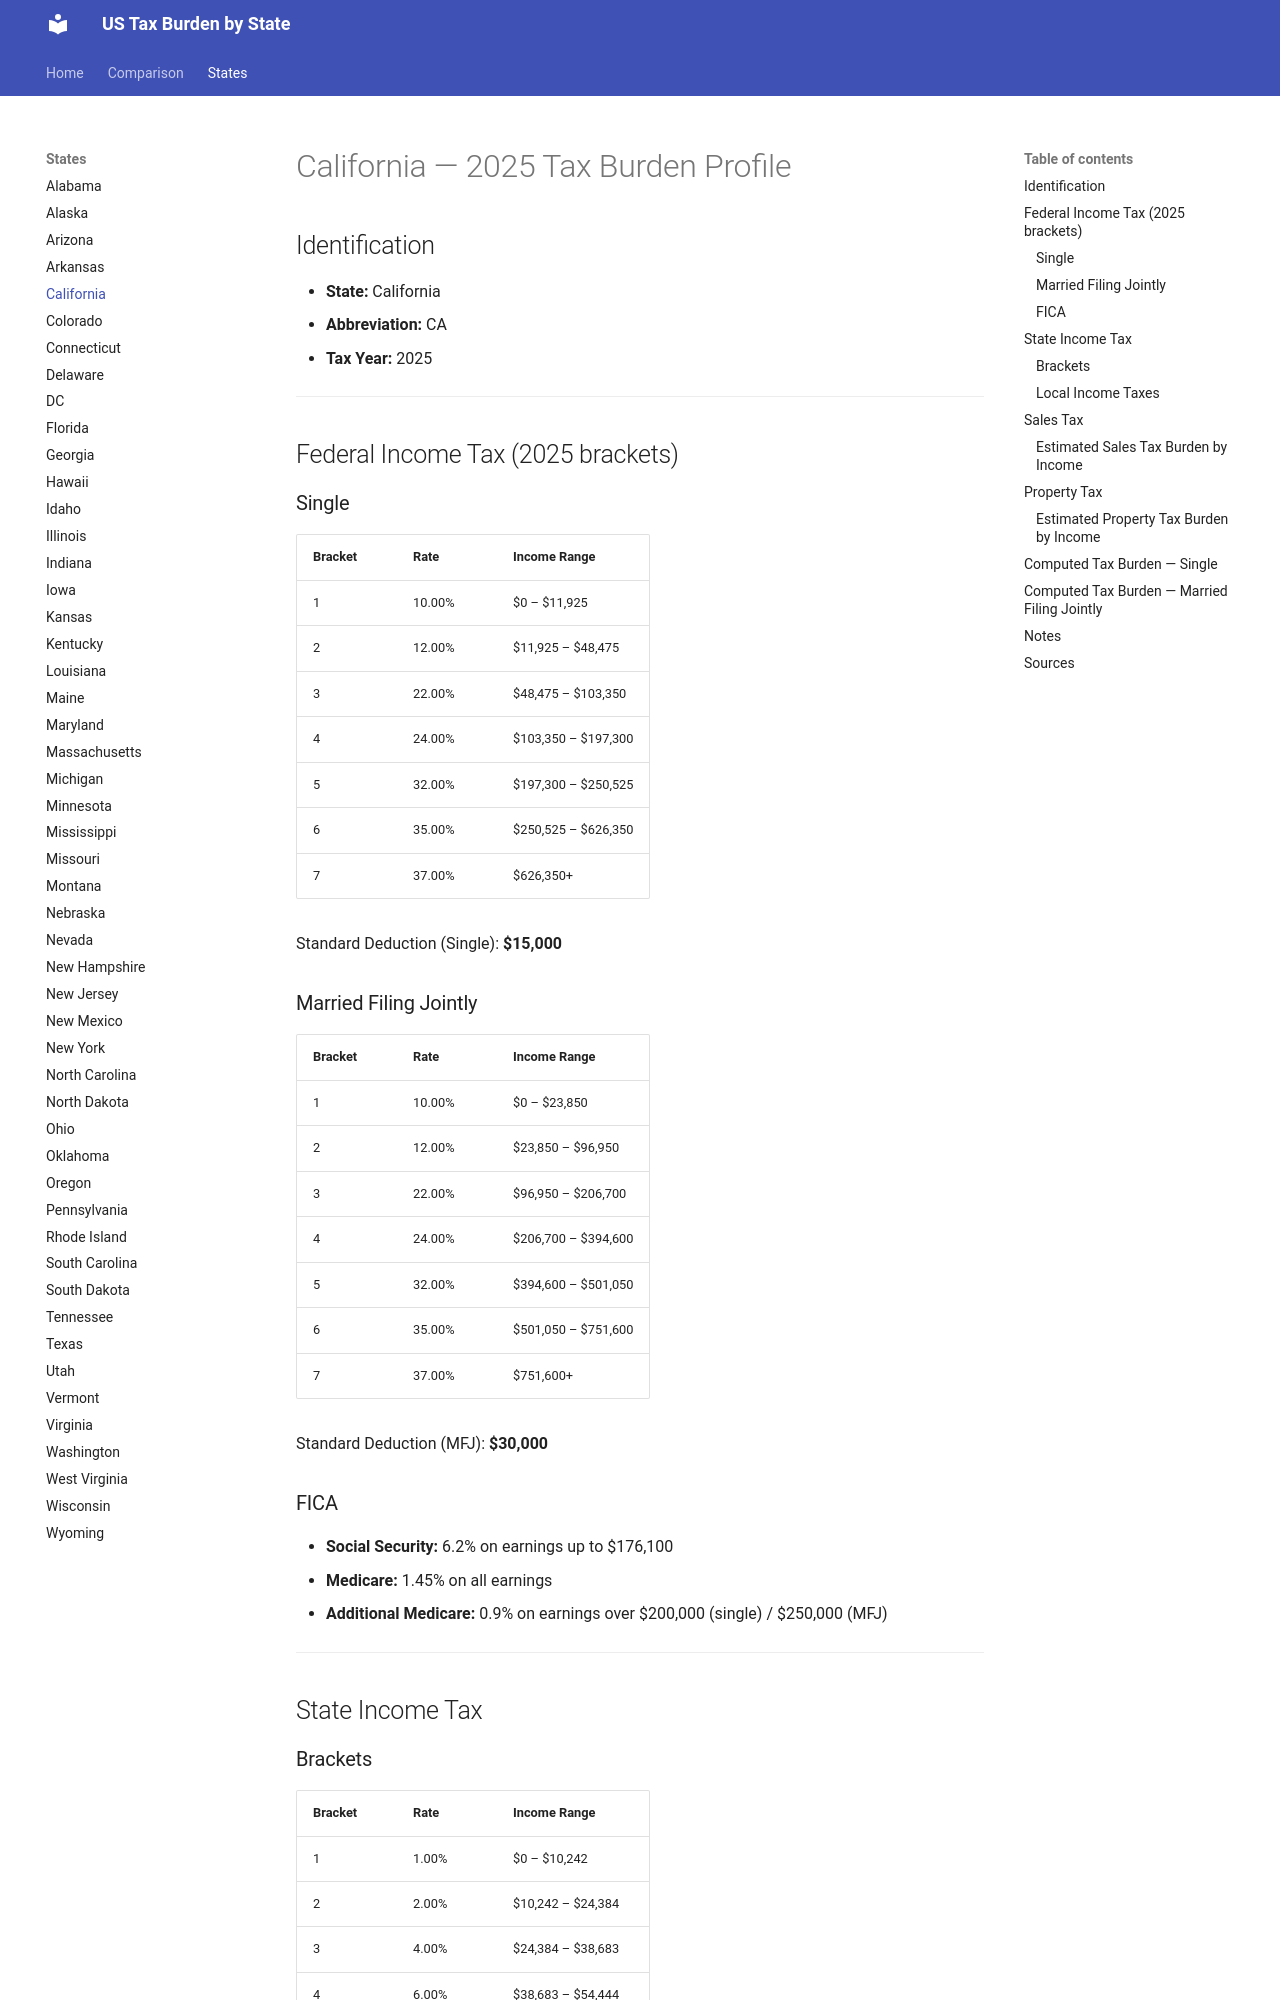

repository: jcmcneal/tax-burden-us · page: states/California/index.html · generator: mkdocs

# California — 2025 Tax Burden Profile

## Identification
- **State:** California
- **Abbreviation:** CA
- **Tax Year:** 2025

---

## Federal Income Tax (2025 brackets)

### Single
| Bracket | Rate | Income Range |
|---------|------|-------------|
| 1 | 10.00% | $0 – $11,925 |
| 2 | 12.00% | $11,925 – $48,475 |
| 3 | 22.00% | $48,475 – $103,350 |
| 4 | 24.00% | $103,350 – $197,300 |
| 5 | 32.00% | $197,300 – $250,525 |
| 6 | 35.00% | $250,525 – $626,350 |
| 7 | 37.00% | $626,350+ |

Standard Deduction (Single): **$15,000**

### Married Filing Jointly
| Bracket | Rate | Income Range |
|---------|------|-------------|
| 1 | 10.00% | $0 – $23,850 |
| 2 | 12.00% | $23,850 – $96,950 |
| 3 | 22.00% | $96,950 – $206,700 |
| 4 | 24.00% | $206,700 – $394,600 |
| 5 | 32.00% | $394,600 – $501,050 |
| 6 | 35.00% | $501,050 – $751,600 |
| 7 | 37.00% | $751,600+ |

Standard Deduction (MFJ): **$30,000**

### FICA
- **Social Security:** 6.2% on earnings up to $176,100
- **Medicare:** 1.45% on all earnings
- **Additional Medicare:** 0.9% on earnings over $200,000 (single) / $250,000 (MFJ)

---

## State Income Tax

### Brackets

| Bracket | Rate | Income Range |
|---------|------|-------------|
| 1 | 1.00% | $0 – $10,242 |
| 2 | 2.00% | $10,242 – $24,384 |
| 3 | 4.00% | $24,384 – $38,683 |
| 4 | 6.00% | $38,683 – $54,444 |
| 5 | 8.00% | $54,444 – $68,350 |
| 6 | 9.30% | $68,350 – $349,137 |
| 7 | 10.30% | $349,137 – $418,961 |
| 8 | 11.30% | $418,961 – $698,271 |
| 9 | 12.30% | $698,271+ |

- **Standard Deduction:** $5,780 (single) / $11,560 (MFJ)
- **Personal Exemption:** $144 (single) / $288 (MFJ)

### Local Income Taxes
No local income taxes (CA bars local income tax).

---

## Sales Tax
- **State rate:** 7.25%
- **Average local add-on:** 1.63%
- **Combined average:** 8.88%
- **Food taxable:** No
